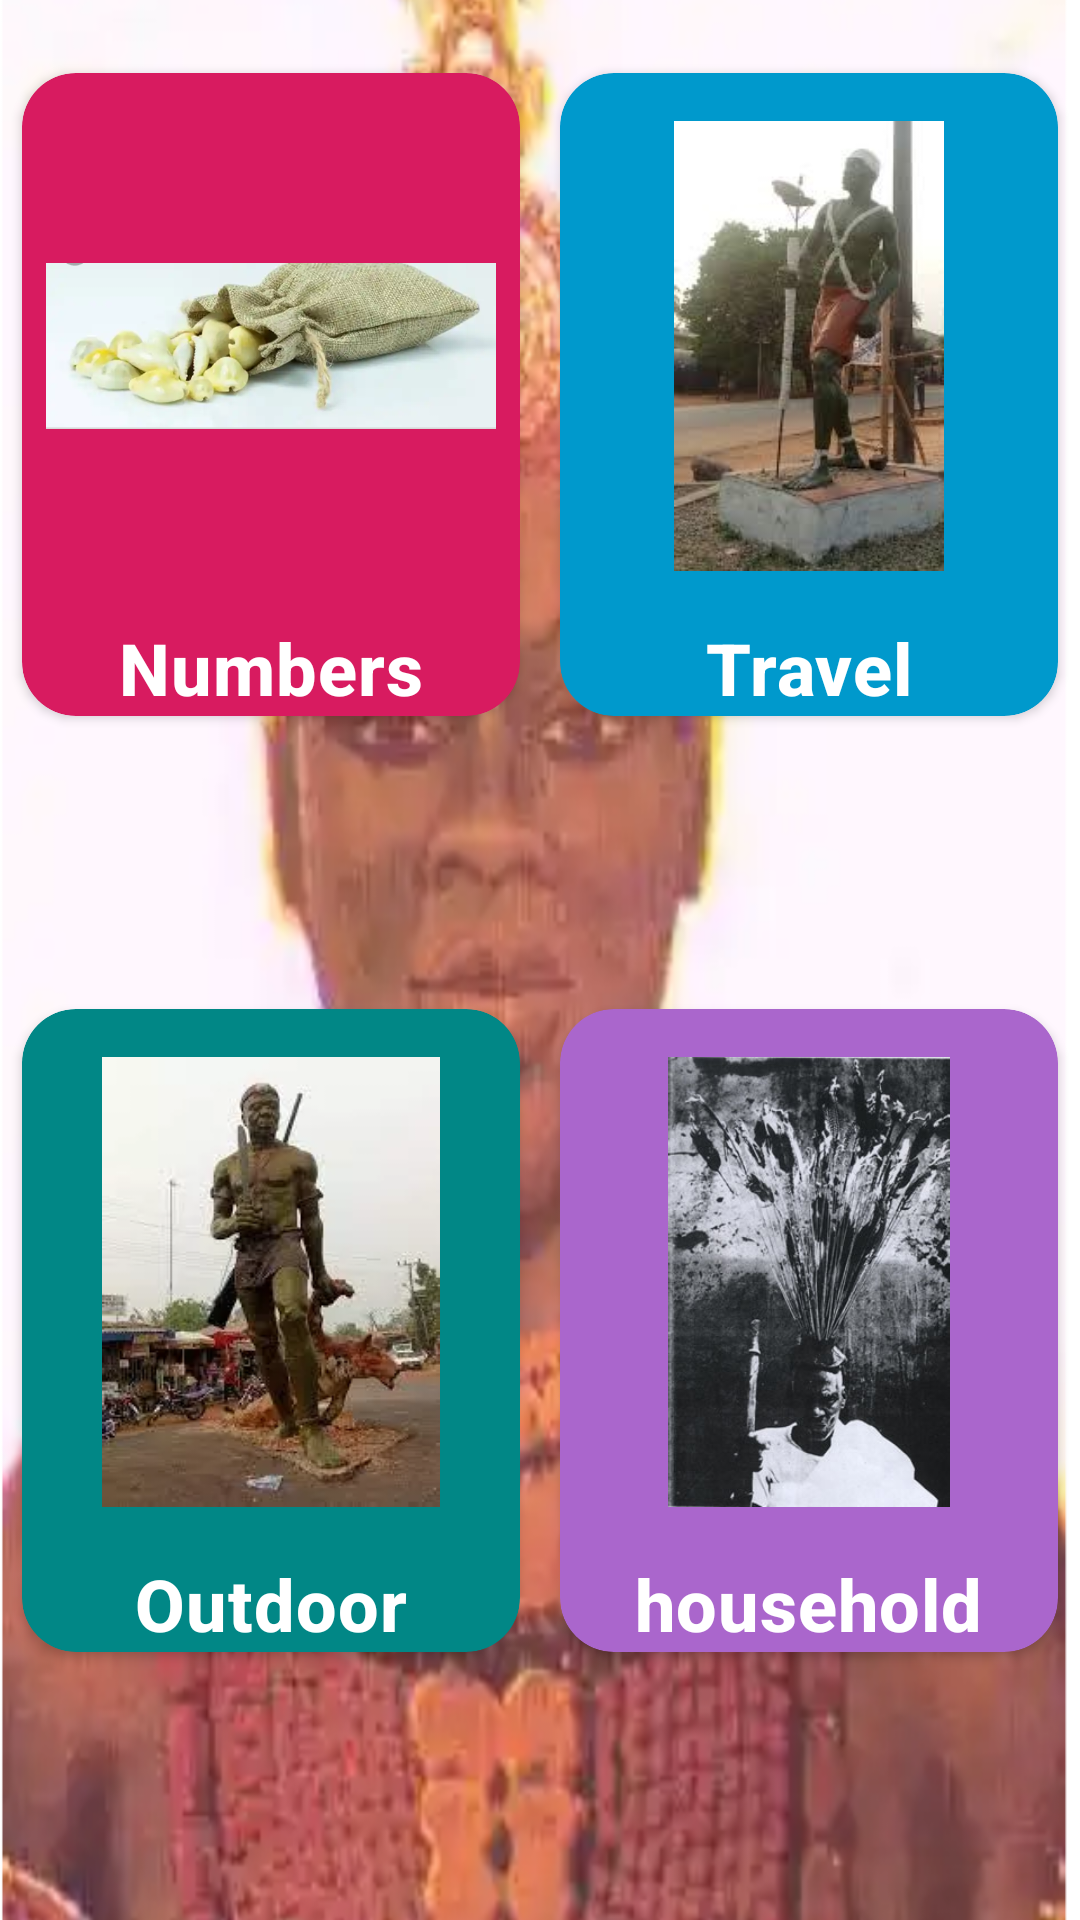

The Android layout XML behind this screen, and the referenced resources:
<!-- AndroidManifest.xml: application theme AppTheme -->
<!-- res/layout/fragment_ora_lang_home.xml -->
<?xml version="1.0" encoding="utf-8"?>
<androidx.constraintlayout.widget.ConstraintLayout xmlns:android="http://schemas.android.com/apk/res/android"
    xmlns:app="http://schemas.android.com/apk/res-auto"
    xmlns:tools="http://schemas.android.com/tools"
    android:layout_width="match_parent"
    android:layout_height="match_parent"
    android:background="@drawable/backgrounda"
    tools:context=".display.home.OraLangHomeFragment">


    <androidx.cardview.widget.CardView
        android:id="@+id/parentOutdoor"
        android:layout_width="wrap_content"
        android:layout_height="wrap_content"
        android:nextFocusRight="@+id/parentHouse"
        app:cardBackgroundColor="@color/design_default_color_secondary_variant"
        app:cardCornerRadius="18dp"
        app:cardUseCompatPadding="true"
        app:layout_constraintBottom_toBottomOf="parent"
        app:layout_constraintStart_toStartOf="parent"
        app:layout_constraintTop_toBottomOf="@+id/parentNum">

        <androidx.constraintlayout.widget.ConstraintLayout
            android:layout_width="match_parent"
            android:layout_height="match_parent">

            <com.google.android.material.imageview.ShapeableImageView
                android:id="@+id/oraOutdoorIcon"
                android:layout_width="@dimen/image_size"
                android:layout_height="@dimen/image_size"
                android:layout_marginStart="8dp"
                android:layout_marginTop="@dimen/margin_title"
                android:layout_marginEnd="8dp"
                app:shapeAppearanceOverlay="@style/RoundedSquare"
                android:src="@drawable/statue"
                app:layout_constraintEnd_toEndOf="parent"
                app:layout_constraintStart_toStartOf="parent"
                app:layout_constraintTop_toTopOf="parent" />

            <TextView
                android:id="@+id/oraOutdoorText"
                style="@style/OraSegmentTitle"
                android:layout_width="wrap_content"
                android:layout_height="wrap_content"
                android:layout_marginTop="@dimen/margin_title"
                android:text="@string/OutdoorText"
                android:textColor="@color/md_white_1000"
                app:layout_constraintBottom_toBottomOf="parent"
                app:layout_constraintEnd_toEndOf="parent"
                app:layout_constraintStart_toStartOf="parent"
                app:layout_constraintTop_toBottomOf="@+id/oraOutdoorIcon" />

        </androidx.constraintlayout.widget.ConstraintLayout>
    </androidx.cardview.widget.CardView>


    <androidx.cardview.widget.CardView
        android:id="@+id/parentTravel"
        android:layout_width="wrap_content"
        android:layout_height="wrap_content"
        app:cardBackgroundColor="@android:color/holo_blue_dark"
        app:cardCornerRadius="18dp"
        app:cardUseCompatPadding="true"
        app:layout_constraintEnd_toEndOf="parent"
        app:layout_constraintTop_toTopOf="@+id/parentNum">

        <androidx.constraintlayout.widget.ConstraintLayout
            android:layout_width="match_parent"
            android:layout_height="match_parent">

            <com.google.android.material.imageview.ShapeableImageView
                android:id="@+id/OraTravelIcon"
                android:layout_width="@dimen/image_size"
                android:layout_height="@dimen/image_size"
                android:layout_marginStart="8dp"
                android:layout_marginTop="@dimen/margin_title"
                android:layout_marginEnd="8dp"
                android:src="@drawable/icon"
                app:shapeAppearanceOverlay="@style/RoundedSquare"
                app:layout_constraintEnd_toEndOf="parent"
                app:layout_constraintStart_toStartOf="parent"
                app:layout_constraintTop_toTopOf="parent" />

            <TextView
                android:id="@+id/oraTravelText"
                style="@style/OraSegmentTitle"
                android:layout_width="wrap_content"
                android:layout_height="wrap_content"
                android:layout_marginTop="@dimen/margin_title"
                android:text="@string/TravelText"
                android:textColor="@color/md_white_1000"
                app:layout_constraintBottom_toBottomOf="parent"
                app:layout_constraintEnd_toEndOf="parent"
                app:layout_constraintStart_toStartOf="parent"
                app:layout_constraintTop_toBottomOf="@+id/OraTravelIcon" />
        </androidx.constraintlayout.widget.ConstraintLayout>
    </androidx.cardview.widget.CardView>

    <androidx.cardview.widget.CardView
        android:id="@+id/parentNum"
        android:layout_width="wrap_content"
        android:layout_height="wrap_content"
        android:layout_marginTop="@dimen/margin_title"
        app:cardBackgroundColor="@color/colorAccent"
        app:cardCornerRadius="18dp"
        app:cardUseCompatPadding="true"
        app:layout_constraintStart_toStartOf="parent"
        app:layout_constraintTop_toTopOf="parent">

        <androidx.constraintlayout.widget.ConstraintLayout
            android:layout_width="match_parent"
            android:layout_height="match_parent">

            <com.google.android.material.imageview.ShapeableImageView
                android:id="@+id/oraNumsIcon"
                android:layout_width="@dimen/image_size"
                android:layout_height="@dimen/image_size"
                android:layout_marginStart="8dp"
                android:layout_marginTop="@dimen/margin_title"
                android:layout_marginEnd="8dp"
                android:src="@drawable/numbers"
                app:shapeAppearanceOverlay="@style/RoundedSquare"
                app:layout_constraintEnd_toEndOf="parent"
                app:layout_constraintStart_toStartOf="parent"
                app:layout_constraintTop_toTopOf="parent" />

            <TextView
                android:id="@+id/oraNumsText"
                style="@style/OraSegmentTitle"
                android:layout_width="wrap_content"
                android:layout_height="wrap_content"
                android:layout_marginTop="@dimen/margin_title"
                android:text="@string/oraNumsText"
                android:textColor="@color/md_white_1000"
                app:layout_constraintEnd_toEndOf="parent"
                app:layout_constraintStart_toStartOf="parent"
                app:layout_constraintTop_toBottomOf="@+id/oraNumsIcon" />
        </androidx.constraintlayout.widget.ConstraintLayout>
    </androidx.cardview.widget.CardView>

    <androidx.cardview.widget.CardView
        android:id="@+id/parentHouse"
        android:layout_width="wrap_content"
        android:layout_height="wrap_content"
        app:cardBackgroundColor="@android:color/holo_purple"
        app:cardCornerRadius="18dp"
        app:cardUseCompatPadding="true"
        app:layout_constraintBottom_toBottomOf="@+id/parentOutdoor"
        app:layout_constraintEnd_toEndOf="parent"
        app:layout_constraintTop_toTopOf="@+id/parentOutdoor">

        <androidx.constraintlayout.widget.ConstraintLayout
            android:layout_width="match_parent"
            android:layout_height="match_parent">

            <com.google.android.material.imageview.ShapeableImageView
                android:id="@+id/oraHouseIcon"
                android:layout_width="@dimen/image_size"
                android:layout_height="@dimen/image_size"
                android:layout_marginStart="8dp"
                android:layout_marginTop="@dimen/margin_title"
                android:layout_marginEnd="8dp"
                android:src="@drawable/image"
                app:shapeAppearanceOverlay="@style/RoundedSquare"
                app:layout_constraintEnd_toEndOf="parent"
                app:layout_constraintStart_toStartOf="parent"
                app:layout_constraintTop_toTopOf="parent" />

            <TextView
                android:id="@+id/oraHouseText"
                style="@style/OraSegmentTitle"
                android:layout_width="wrap_content"
                android:layout_height="wrap_content"
                android:layout_marginTop="@dimen/margin_title"
                android:text="@string/household"
                android:textColor="@color/md_white_1000"
                app:layout_constraintBottom_toBottomOf="parent"
                app:layout_constraintEnd_toEndOf="parent"
                app:layout_constraintStart_toStartOf="parent"
                app:layout_constraintTop_toBottomOf="@+id/oraHouseIcon" />

        </androidx.constraintlayout.widget.ConstraintLayout>

    </androidx.cardview.widget.CardView>
</androidx.constraintlayout.widget.ConstraintLayout>
<!-- resources referenced by this layout -->
<resources>
  <color name="colorAccent">#D81B60</color>
  <color name="md_white_1000">#ffffff</color>
  <dimen name="image_size">150dp</dimen>
  <dimen name="margin_title">16dp</dimen>
  <!-- drawable backgrounda: png bitmap (drawable, 635235 bytes) -->
  <!-- drawable icon: jpg bitmap (drawable, 36611 bytes) -->
  <!-- drawable image: jpg bitmap (drawable, 30981 bytes) -->
  <!-- drawable numbers: png bitmap (drawable, 365874 bytes) -->
  <!-- drawable statue: webp bitmap (drawable, 7786 bytes) -->
  <string name="OutdoorText">Outdoor</string>
  <string name="TravelText">Travel</string>
  <string name="household">household</string>
  <string name="oraNumsText">Numbers</string>
  <style name="OraSegmentTitle" parent="TextAppearance.MaterialComponents.Headline6">
          <item name="android:textSize">24sp</item>
          <item name="android:textStyle"> bold</item>
      </style>
  <style name="RoundedSquare">
          <item name="cornerSize">10%</item>
      </style>
  <style name="AppTheme" parent="Theme.MaterialComponents.Light.NoActionBar">
          
          <item name="colorPrimary">@color/colorPrimary</item>
          <item name="colorPrimaryDark">@color/colorPrimaryDark</item>
          <item name="colorAccent">@color/colorAccent</item>
      </style>
  <color name="colorPrimary">#008577</color>
  <color name="colorPrimaryDark">#00574B</color>
</resources>
